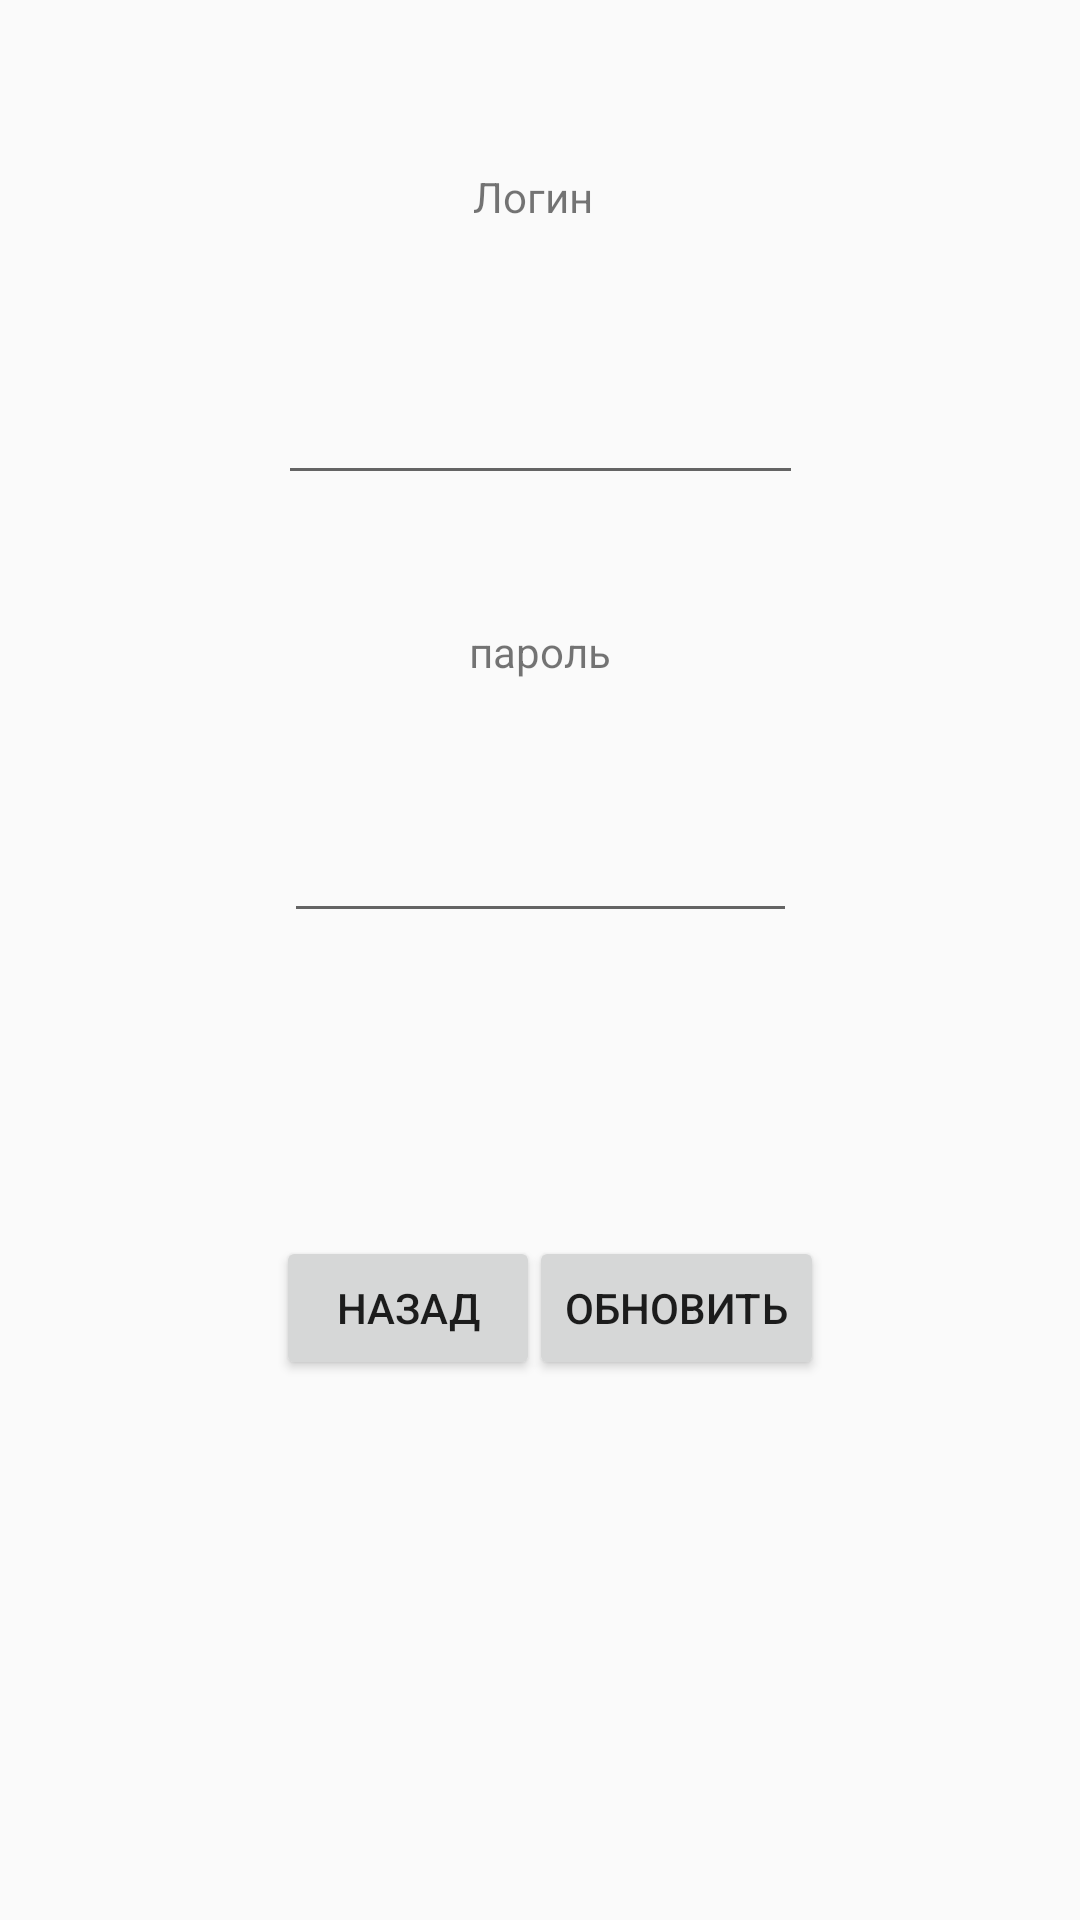

Produce the Android XML layout that renders to this screen, including the resource entries it uses.
<!-- AndroidManifest.xml: application theme Theme.MobilProjectKvest -->
<!-- res/layout/activity_update_date_profile.xml -->
<?xml version="1.0" encoding="utf-8"?>
<androidx.constraintlayout.widget.ConstraintLayout xmlns:android="http://schemas.android.com/apk/res/android"
    xmlns:app="http://schemas.android.com/apk/res-auto"
    xmlns:tools="http://schemas.android.com/tools"
    android:layout_width="match_parent"
    android:layout_height="match_parent"
    tools:context=".UpdateDateProfile">

    <TextView
        android:id="@+id/textView4"
        android:layout_width="wrap_content"
        android:layout_height="wrap_content"
        android:text="Логин"
        app:layout_constraintBottom_toTopOf="@+id/LoginUpdate"
        app:layout_constraintEnd_toEndOf="parent"
        app:layout_constraintHorizontal_bias="0.493"
        app:layout_constraintStart_toStartOf="parent"
        app:layout_constraintTop_toTopOf="parent"
        app:layout_constraintVertical_bias="0.532" />

    <TextView
        android:id="@+id/textView5"
        android:layout_width="wrap_content"
        android:layout_height="wrap_content"
        android:text="пароль"
        app:layout_constraintBottom_toTopOf="@+id/PasswordUpdate"
        app:layout_constraintEnd_toEndOf="parent"
        app:layout_constraintStart_toStartOf="parent"
        app:layout_constraintTop_toBottomOf="@+id/LoginUpdate" />

    <EditText
        android:id="@+id/LoginUpdate"
        android:layout_width="175dp"
        android:layout_height="41dp"
        android:layout_marginTop="124dp"
        app:layout_constraintEnd_toEndOf="parent"
        app:layout_constraintStart_toStartOf="parent"
        app:layout_constraintTop_toTopOf="parent" />

    <EditText
        android:id="@+id/PasswordUpdate"
        android:layout_width="171dp"
        android:layout_height="42dp"
        android:layout_marginTop="104dp"
        app:layout_constraintEnd_toEndOf="parent"
        app:layout_constraintStart_toStartOf="parent"
        app:layout_constraintTop_toBottomOf="@+id/LoginUpdate" />

    <Button
        android:id="@+id/CloseBTNUpdate"
        android:layout_width="wrap_content"
        android:layout_height="wrap_content"
        android:layout_marginStart="92dp"
        android:layout_marginBottom="180dp"
        android:onClick="OnCloseProfile"
        android:text="Назад"
        app:layout_constraintBottom_toBottomOf="parent"
        app:layout_constraintStart_toStartOf="parent" />

    <Button
        android:id="@+id/UpdateDataBTN"
        android:layout_width="wrap_content"
        android:layout_height="wrap_content"
        android:layout_marginEnd="88dp"
        android:layout_marginBottom="180dp"
        android:text="Обновить"
        app:layout_constraintBottom_toBottomOf="parent"
        app:layout_constraintEnd_toEndOf="parent"
        app:layout_constraintHorizontal_bias="0.622"
        app:layout_constraintStart_toEndOf="@+id/CloseBTNUpdate" />
</androidx.constraintlayout.widget.ConstraintLayout>
<!-- resources referenced by this layout -->
<resources>
  <style name="Theme.MobilProjectKvest" parent="Theme.AppCompat.Light.DarkActionBar">
          
          <item name="colorPrimary">@color/purple_500</item>
          <item name="colorPrimaryDark">@color/purple_700</item>
          <item name="colorAccent">@color/teal_200</item>
          
      </style>
  <!-- not gathered from this repository: default colours our renderer supplied (Android Studio template values) -->
  <color name="purple_500">#FF6200EE</color>
  <color name="purple_700">#FF3700B3</color>
  <color name="teal_200">#FF03DAC5</color>
</resources>
